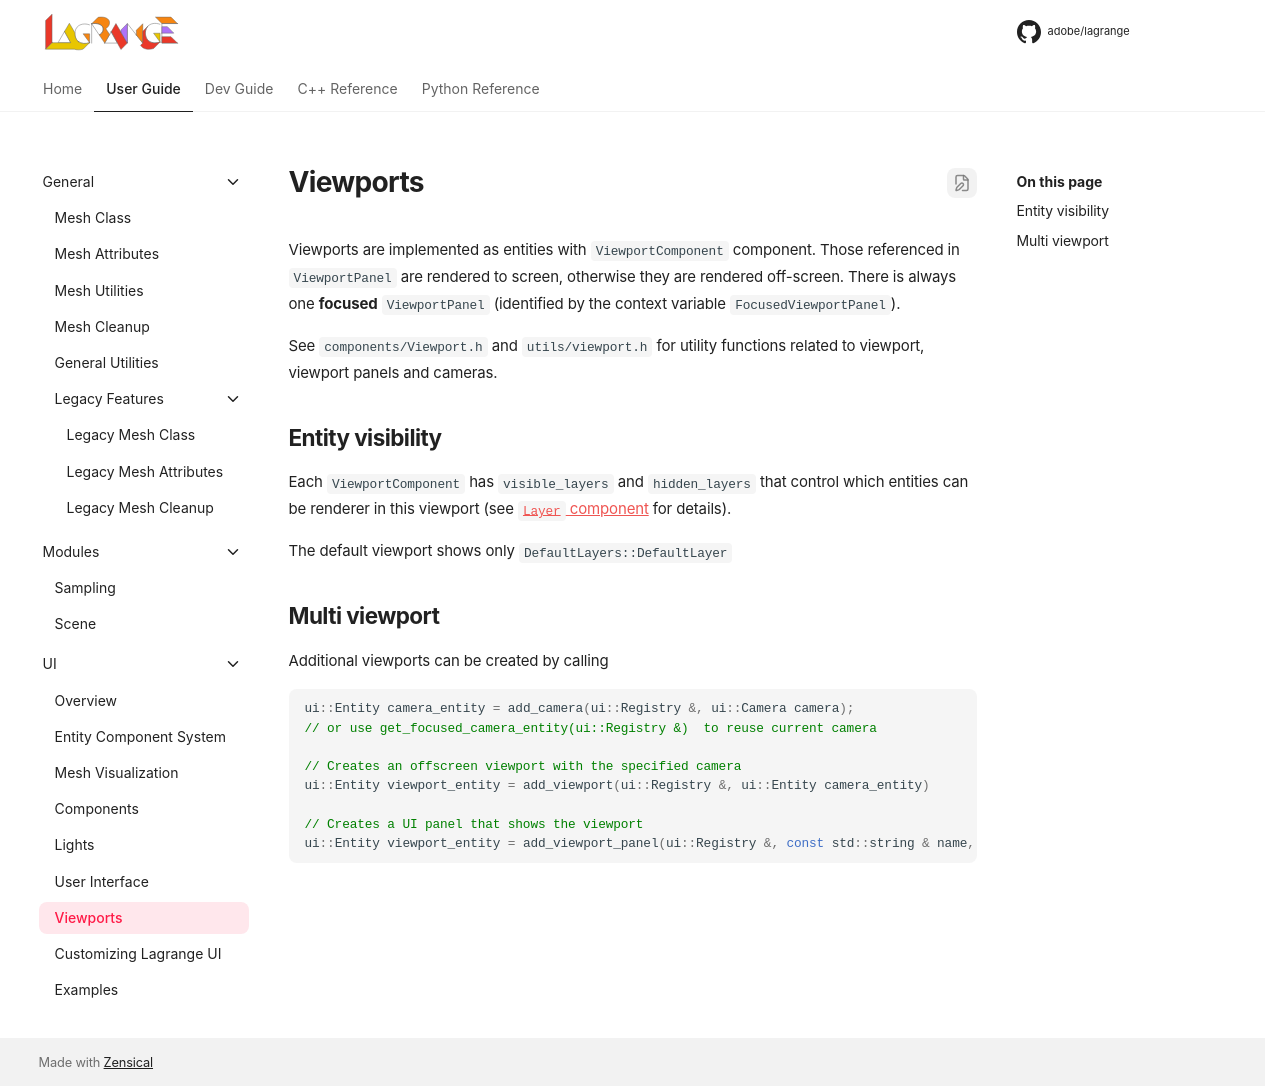

repository: adobe/lagrange-docs · page: user/ui/viewports/index.html · generator: mkdocs

<!-- $ignore -->

# Viewports

Viewports are implemented as entities with `ViewportComponent` component. Those referenced in `ViewportPanel` are rendered to screen, otherwise they are rendered off-screen. There is always one **focused** `ViewportPanel` (identified by the context variable `FocusedViewportPanel`).

See `components/Viewport.h` and `utils/viewport.h` for utility functions related to viewport, viewport panels and cameras.

## Entity visibility

Each `ViewportComponent` has `visible_layers` and `hidden_layers` that control which entities can be renderer in this viewport (see [`Layer` component](components.md#layer) for details).

The default viewport shows only `DefaultLayers::DefaultLayer`


## Multi viewport

Additional viewports can be created by calling
```c++
ui::Entity camera_entity = add_camera(ui::Registry &, ui::Camera camera);
// or use get_focused_camera_entity(ui::Registry &)  to reuse current camera

// Creates an offscreen viewport with the specified camera
ui::Entity viewport_entity = add_viewport(ui::Registry &, ui::Entity camera_entity)

// Creates a UI panel that shows the viewport
ui::Entity viewport_entity = add_viewport_panel(ui::Registry &, const std::string & name, ui::Entity viewport_entity);
```
